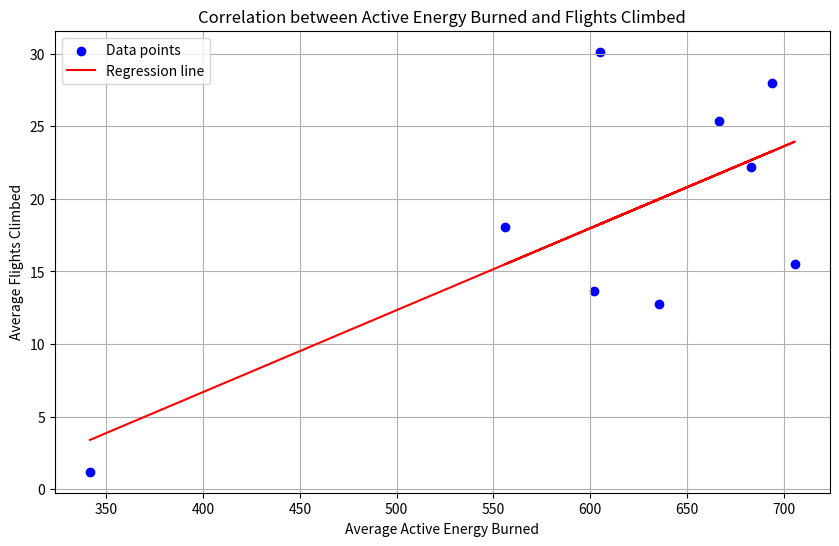

Write the Python code that produced this figure.
import pandas as pd
import scipy.stats as stats
import matplotlib.pyplot as plt
import numpy as np

# Data from XML
data = {
    "Month": [
        "2023-10", "2023-11", "2023-12", "2024-01", "2024-02",
        "2024-03", "2024-04", "2024-05", "2024-06"
    ],
    "AverageActiveEnergyBurned": [
        683.25, 604.99, 694.28, 666.72, 556.00,
        635.68, 602.28, 705.69, 341.50
    ],
    "AverageFlightsClimbed": [
        22.17, 30.14, 28.00, 25.38, 18.05,
        12.79, 13.64, 15.50, 1.20
    ]
}

# Create DataFrame
df = pd.DataFrame(data)

# Perform Pearson correlation test
correlation, p_value = stats.pearsonr(
    df["AverageActiveEnergyBurned"],
    df["AverageFlightsClimbed"]
)

# Calculate t-value
n = len(df)  # Sample size
t_value = correlation * np.sqrt((n - 2) / (1 - correlation ** 2))

# Display results
print(f"Pearson correlation coefficient: {correlation:.3f}")
print(f"T-value: {t_value:.3f}")
print(f"P-value: {p_value:.3f}")

# Visualization
plt.figure(figsize=(10, 6))
plt.scatter(
    df["AverageActiveEnergyBurned"],
    df["AverageFlightsClimbed"],
    color="blue", label="Data points"
)

# Add regression line
slope, intercept, _, _, _ = stats.linregress(
    df["AverageActiveEnergyBurned"],
    df["AverageFlightsClimbed"]
)
x_vals = df["AverageActiveEnergyBurned"]
y_vals = slope * x_vals + intercept
plt.plot(x_vals, y_vals, color="red", label="Regression line")

# Label the plot
plt.title("Correlation between Active Energy Burned and Flights Climbed")
plt.xlabel("Average Active Energy Burned")
plt.ylabel("Average Flights Climbed")
plt.legend()
plt.grid()

# Show the plot
plt.show()
